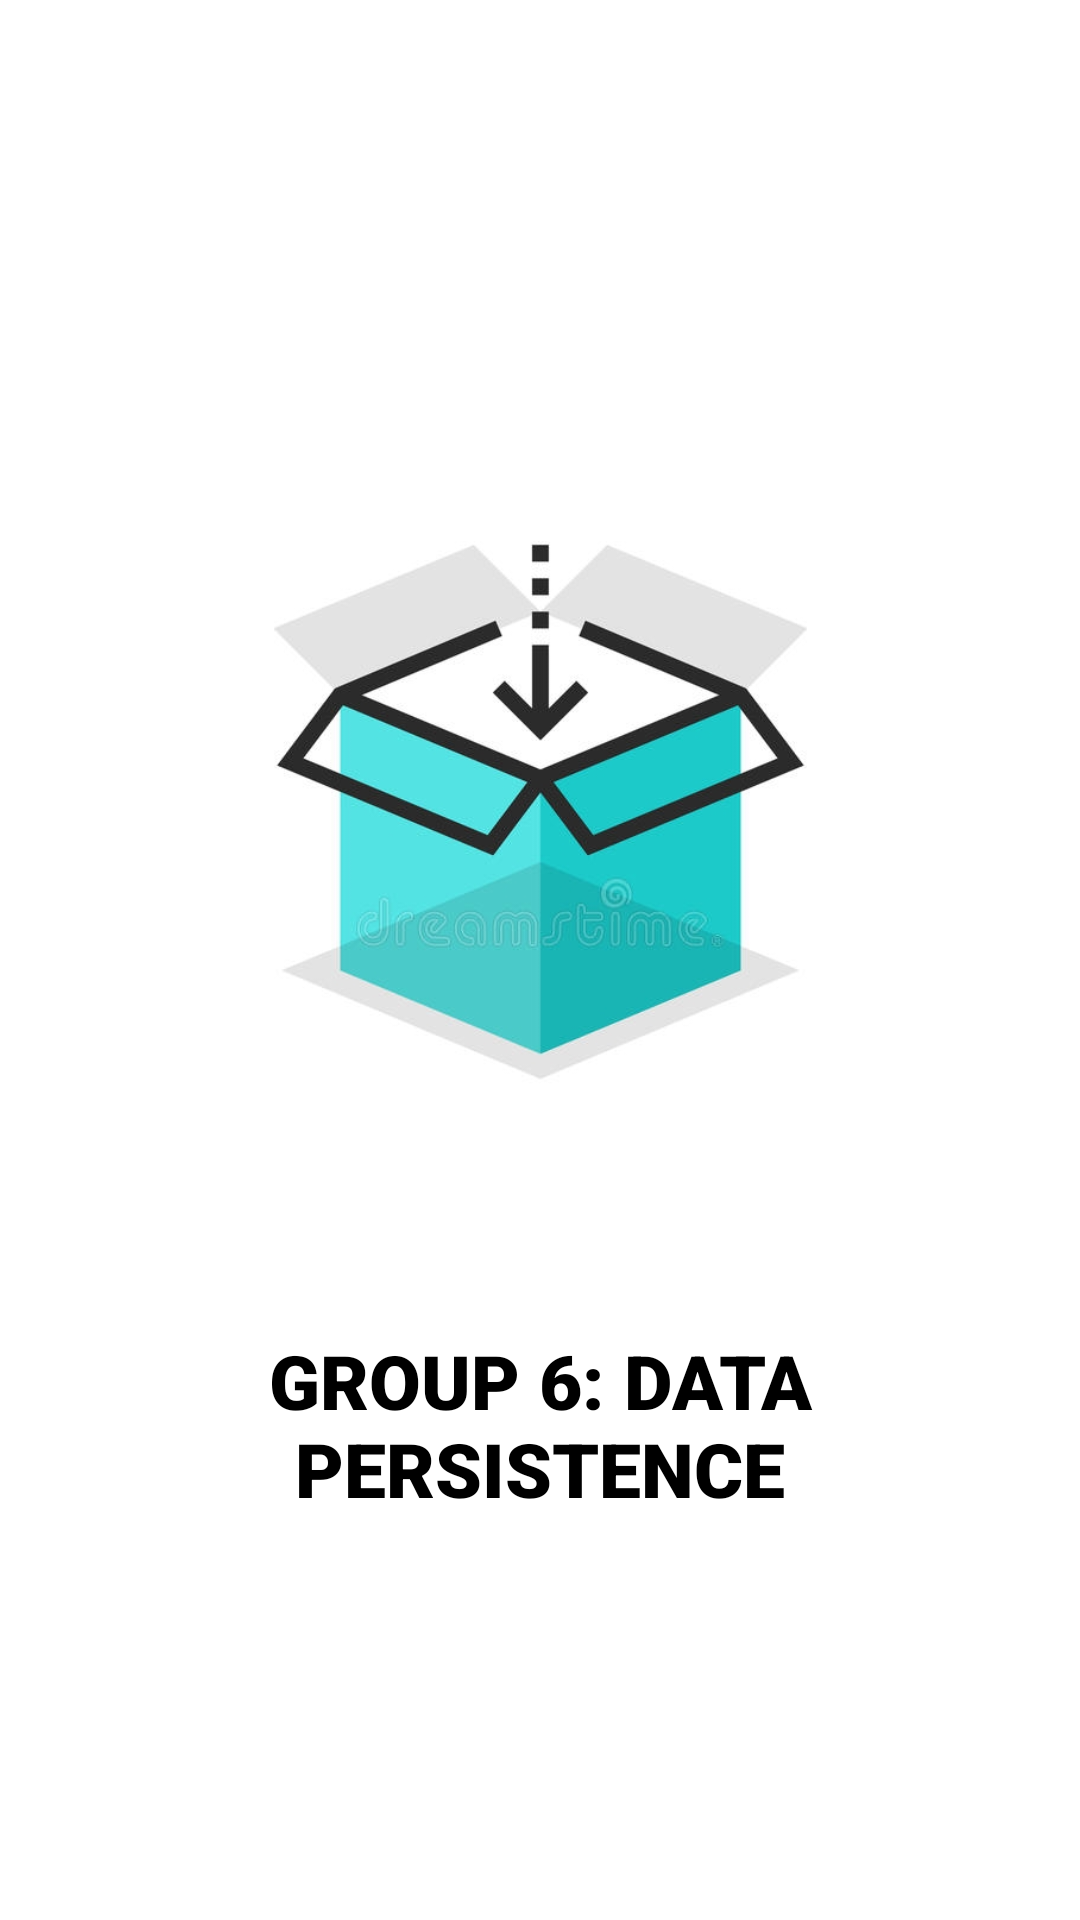

Here is an Android app screen rendered from its layout file. Give the layout XML and the strings, colors and styles it references.
<!-- AndroidManifest.xml: application theme Theme.Group6DataPersistence -->
<!-- res/layout/activity_loading.xml -->
<?xml version="1.0" encoding="utf-8"?>
<androidx.constraintlayout.widget.ConstraintLayout xmlns:android="http://schemas.android.com/apk/res/android"
    xmlns:app="http://schemas.android.com/apk/res-auto"
    xmlns:tools="http://schemas.android.com/tools"
    android:layout_width="match_parent"
    android:layout_height="match_parent"
    tools:context=".Loading">

    <ImageView
        android:id="@+id/imageView"
        android:layout_width="317dp"
        android:layout_height="362dp"
        app:layout_constraintBottom_toBottomOf="parent"
        app:layout_constraintEnd_toEndOf="parent"
        app:layout_constraintStart_toStartOf="parent"
        app:layout_constraintTop_toTopOf="parent"
        app:layout_constraintVertical_bias="0.295"
        app:srcCompat="@drawable/logo" />

    <TextView
        android:id="@+id/textView"
        android:layout_width="207dp"
        android:layout_height="78dp"
        android:fontFamily="sans-serif-black"
        android:gravity="center"
        android:text="GROUP 6: DATA PERSISTENCE"
        android:textColor="@color/black"
        android:textSize="25sp"
        app:layout_constraintBottom_toBottomOf="parent"
        app:layout_constraintEnd_toEndOf="parent"
        app:layout_constraintStart_toStartOf="parent"
        app:layout_constraintTop_toTopOf="parent"
        app:layout_constraintVertical_bias="0.776" />
</androidx.constraintlayout.widget.ConstraintLayout>
<!-- resources referenced by this layout -->
<resources>
  <color name="black">#FF000000</color>
  <!-- drawable logo: jpg bitmap (drawable-v24, 58490 bytes) -->
  <style name="Theme.Group6DataPersistence" parent="Theme.MaterialComponents.DayNight.DarkActionBar">
          
          <item name="colorPrimary">@color/teal_700</item>
          <item name="colorPrimaryVariant">@color/teal_200</item>
          <item name="colorOnPrimary">@color/white</item>
          
          <item name="colorSecondary">@color/teal_200</item>
          <item name="colorSecondaryVariant">@color/teal_700</item>
          <item name="colorOnSecondary">@color/black</item>
          
          <item name="android:statusBarColor" tools:targetApi="l">?attr/colorPrimaryVariant</item>
          
      </style>
  <color name="teal_700">#FF018786</color>
  <color name="teal_200">#FF03DAC5</color>
  <color name="white">#FFFFFFFF</color>
</resources>
